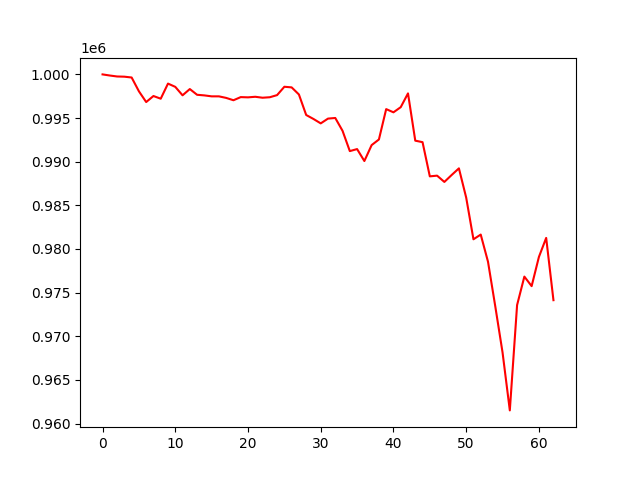

The table this chart was drawn from, first rows:
, 0
0, 1000000
1, 999872
2, 999761
3, 999738
4, 999644
5, 998066
6, 996832
7, 997523
8, 997215
9, 998947
10, 998573
11, 997605
12, 998321
13, 997664
14, 997594
15, 997485
16, 997485
17, 997306
18, 997039
19, 997398
20, 997370
21, 997436
22, 997328
23, 997383
24, 997627
25, 998584
26, 998513
27, 997700
28, 995349
29, 994894
30, 994388
31, 994935
32, 995007
33, 993535
34, 991212
35, 991444
36, 990074
37, 991899
38, 992543
39, 996023
40, 995656
41, 996246
42, 997824
43, 992407
44, 992236
45, 988318
46, 988399
47, 987679
48, 988472
49, 989235
50, 985886
51, 981107
52, 981646
53, 978538
54, 973425
55, 968143
56, 961501
57, 973572
58, 976833
59, 975740
... 3 more rows
